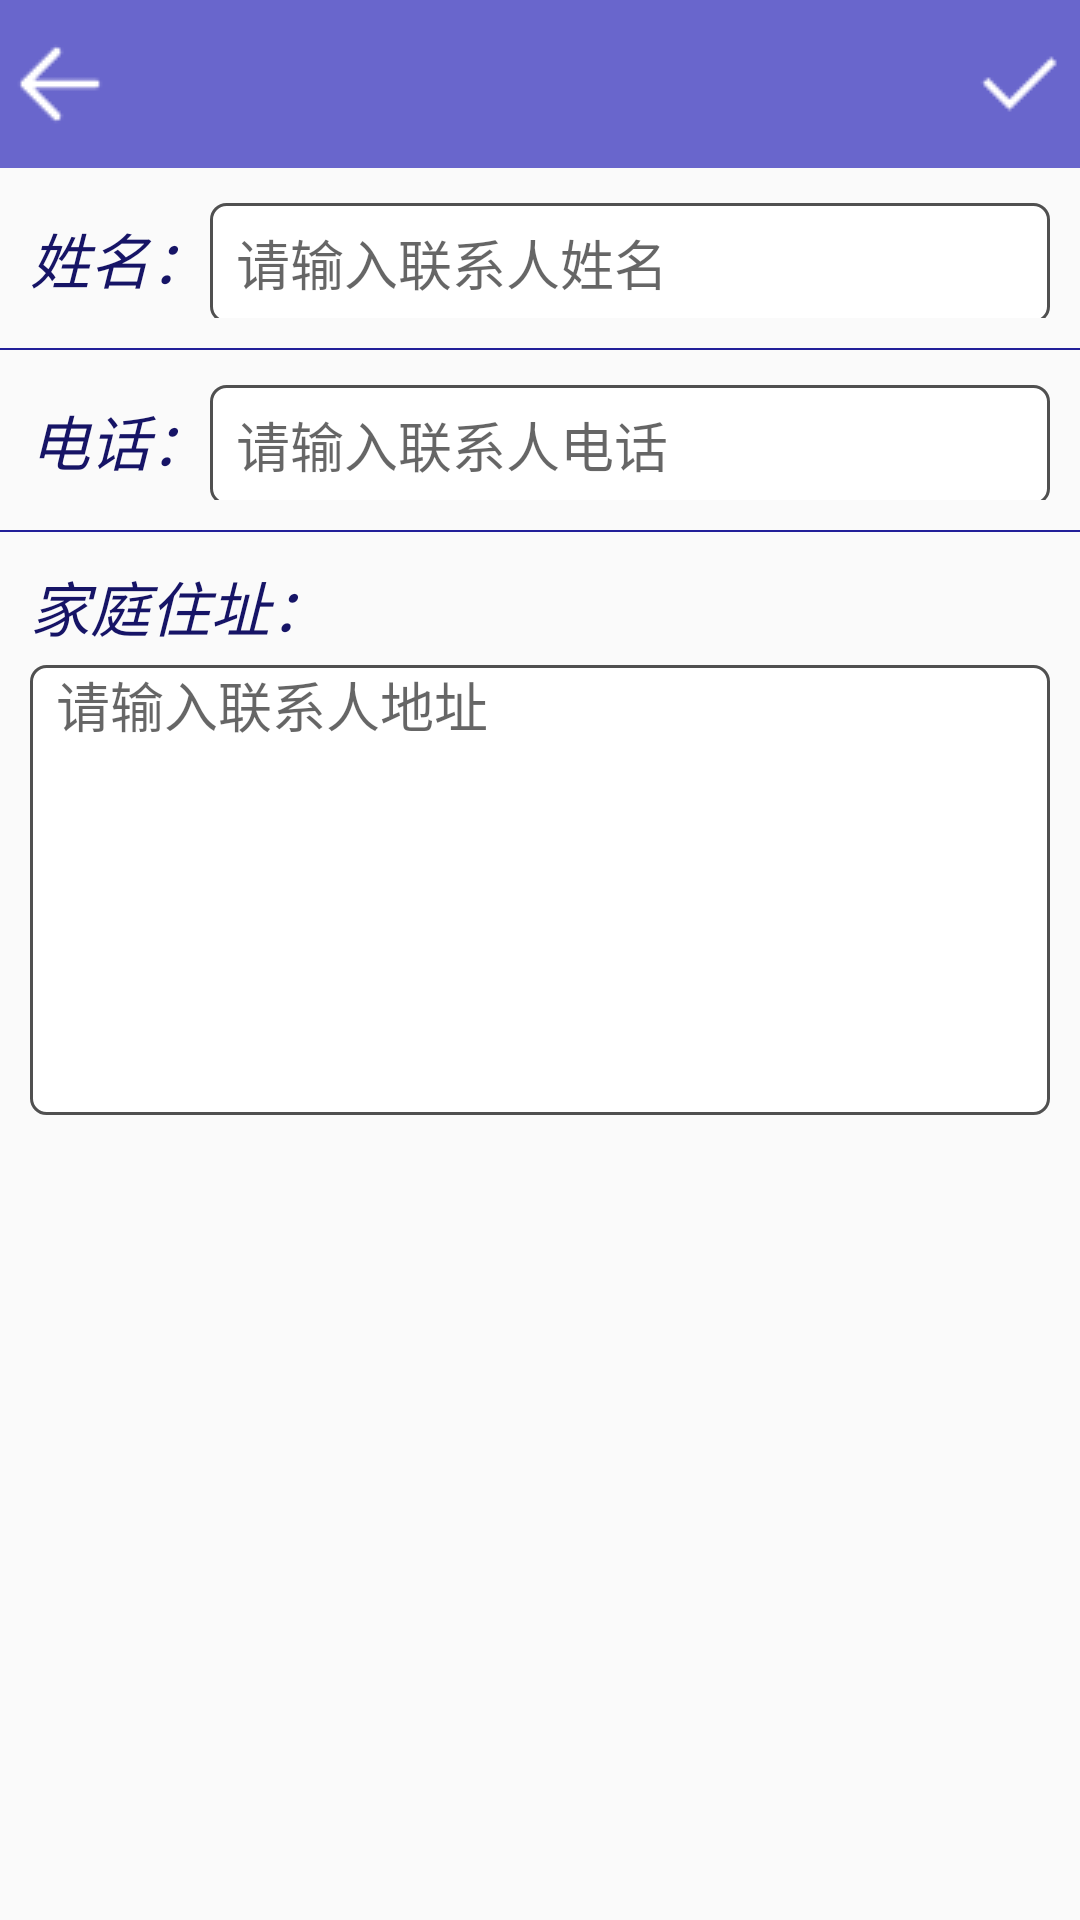

This screen was rendered from an Android layout file. Write that file and the resources it references.
<!-- AndroidManifest.xml: application theme AppTheme -->
<!-- res/layout/my_add_address.xml -->
<?xml version="1.0" encoding="utf-8"?>

<androidx.constraintlayout.widget.ConstraintLayout xmlns:android="http://schemas.android.com/apk/res/android"
    xmlns:app="http://schemas.android.com/apk/res-auto"
    android:layout_width="match_parent"
    android:layout_height="match_parent">

    <androidx.appcompat.widget.Toolbar
        android:id="@+id/toolbar"
        android:layout_width="match_parent"
        android:layout_height="wrap_content"
        android:background="#6966CC"
        app:contentInsetEnd="0dp"
        app:contentInsetStart="0dp"
        app:layout_constraintEnd_toEndOf="parent"
        app:layout_constraintStart_toStartOf="parent"
        app:layout_constraintTop_toTopOf="parent">

        <LinearLayout
            android:layout_width="match_parent"
            android:layout_height="wrap_content">

            <Button
                android:id="@+id/return_btn"
                android:layout_width="30dp"
                android:layout_height="30dp"
                android:layout_margin="5dp"
                android:layout_gravity="center"
                android:background="@drawable/back"
                android:onClick="onBack2"/>

            <TextView
                android:id="@+id/address_title"
                android:layout_width="0dp"
                android:layout_height="wrap_content"
                android:layout_gravity="center_vertical"
                android:layout_weight="1"
                android:gravity="center"
                android:textColor="#ffffff"
                android:textSize="28sp" />

            <Button
                android:layout_width="30dp"
                android:layout_height="30dp"
                android:layout_margin="5dp"
                android:layout_gravity="center"
                android:background="@drawable/save"
                android:onClick="onAddSave"/>

        </LinearLayout>

    </androidx.appcompat.widget.Toolbar>

    <LinearLayout
        android:layout_width="match_parent"
        android:layout_height="0dp"
        android:orientation="vertical"
        app:layout_constraintBottom_toBottomOf="parent"
        app:layout_constraintEnd_toEndOf="parent"
        app:layout_constraintStart_toStartOf="parent"
        app:layout_constraintTop_toBottomOf="@+id/toolbar">

        <LinearLayout
            android:layout_width="match_parent"
            android:layout_height="wrap_content"
            android:layout_marginStart="10dp"
            android:layout_marginTop="10dp"
            android:layout_marginEnd="10dp"
            android:layout_marginBottom="10dp"
            android:orientation="horizontal">

            <TextView
                android:layout_width="wrap_content"
                android:layout_height="40dp"
                android:gravity="center_vertical"
                android:text="姓名："
                android:textColor="#161466"
                android:textSize="20sp"
                android:textStyle="italic" />

            <EditText
                android:id="@+id/name1"
                android:layout_width="match_parent"
                android:layout_height="40dp"
                android:background="@drawable/edit_background"
                android:ems="10"
                android:hint="  请输入联系人姓名"
                android:textSize="18sp"
                android:textColor="#414080"/>

        </LinearLayout>

        <View
            android:layout_width="match_parent"
            android:layout_height="0.5dp"
            android:background="#221F99" />

        <LinearLayout
            android:layout_width="match_parent"
            android:layout_height="wrap_content"
            android:layout_marginStart="10dp"
            android:layout_marginTop="10dp"
            android:layout_marginEnd="10dp"
            android:layout_marginBottom="10dp"
            android:orientation="horizontal">

            <TextView
                android:layout_width="wrap_content"
                android:layout_height="40dp"
                android:gravity="center_vertical"
                android:text="电话："
                android:textColor="#161466"
                android:textSize="20sp"
                android:textStyle="italic" />

            <EditText
                android:id="@+id/phone1"
                android:layout_width="match_parent"
                android:layout_height="40dp"
                android:background="@drawable/edit_background"
                android:ems="10"
                android:hint="  请输入联系人电话"
                android:inputType="number"
                android:maxLength="11"
                android:textSize="18sp"
                android:textColor="#414080" />

        </LinearLayout>

        <View
            android:layout_width="match_parent"
            android:layout_height="0.5dp"
            android:background="#221F99" />

        <LinearLayout
            android:layout_width="match_parent"
            android:layout_height="wrap_content"
            android:layout_marginStart="10dp"
            android:layout_marginTop="10dp"
            android:layout_marginEnd="10dp"
            android:layout_marginBottom="10dp"
            android:orientation="vertical">

            <TextView
                android:layout_width="match_parent"
                android:layout_height="match_parent"
                android:layout_marginBottom="5dp"
                android:gravity="center_vertical"
                android:text="家庭住址："
                android:textColor="#161466"
                android:textSize="20sp"
                android:textStyle="italic" />

            <EditText
                android:id="@+id/address1"
                android:layout_width="match_parent"
                android:layout_height="150dp"
                android:background="@drawable/edit_background"
                android:gravity="left"
                android:hint="  请输入联系人地址"
                android:textSize="18sp"
                android:textColor="#414080" />

        </LinearLayout>

    </LinearLayout>

</androidx.constraintlayout.widget.ConstraintLayout>
<!-- resources referenced by this layout -->
<resources>
  <!-- drawable back (drawable) -->
  <?xml version="1.0" encoding="utf-8"?>
  <selector xmlns:android="http://schemas.android.com/apk/res/android">
      <item android:drawable="@drawable/back1" android:state_focused="true" />
      <item android:drawable="@drawable/back2" android:state_pressed="true" />
      <item android:drawable="@drawable/back1" />
  </selector>
  <!-- drawable edit_background (drawable) -->
  <?xml version="1.0" encoding="utf-8"?>
  
  <layer-list xmlns:android="http://schemas.android.com/apk/res/android">
  
      <item>
          <shape
              android:shape="rectangle">
              <solid android:color="#fff"/>
              <corners android:radius="5dp"/>
              <stroke
                  android:width="1dp"
                  android:color="#505050"/>
          </shape>
      </item>
  </layer-list>
  <!-- drawable save (drawable) -->
  <?xml version="1.0" encoding="utf-8"?>
  <selector xmlns:android="http://schemas.android.com/apk/res/android">
      <item android:drawable="@drawable/save1" android:state_focused="true"></item>
      <item android:drawable="@drawable/save2" android:state_pressed="true"></item>
      <item android:drawable="@drawable/save1"></item>
  </selector>
  <style name="AppTheme" parent="Theme.AppCompat.Light.NoActionBar">
          
          <item name="colorPrimary">@color/colorPrimary</item>
          <item name="colorPrimaryDark">@color/colorPrimaryDark</item>
          <item name="colorAccent">@color/colorAccent</item>
          <item name="colorControlNormal">#ffffff</item>
      </style>
  <!-- drawable back1: png bitmap (drawable, 377 bytes) -->
  <!-- drawable back2: png bitmap (drawable, 429 bytes) -->
  <!-- drawable save1: png bitmap (drawable, 287 bytes) -->
  <!-- drawable save2: png bitmap (drawable, 319 bytes) -->
  <color name="colorPrimary">#6200EE</color>
  <color name="colorPrimaryDark">#3700B3</color>
  <color name="colorAccent">#03DAC5</color>
</resources>
